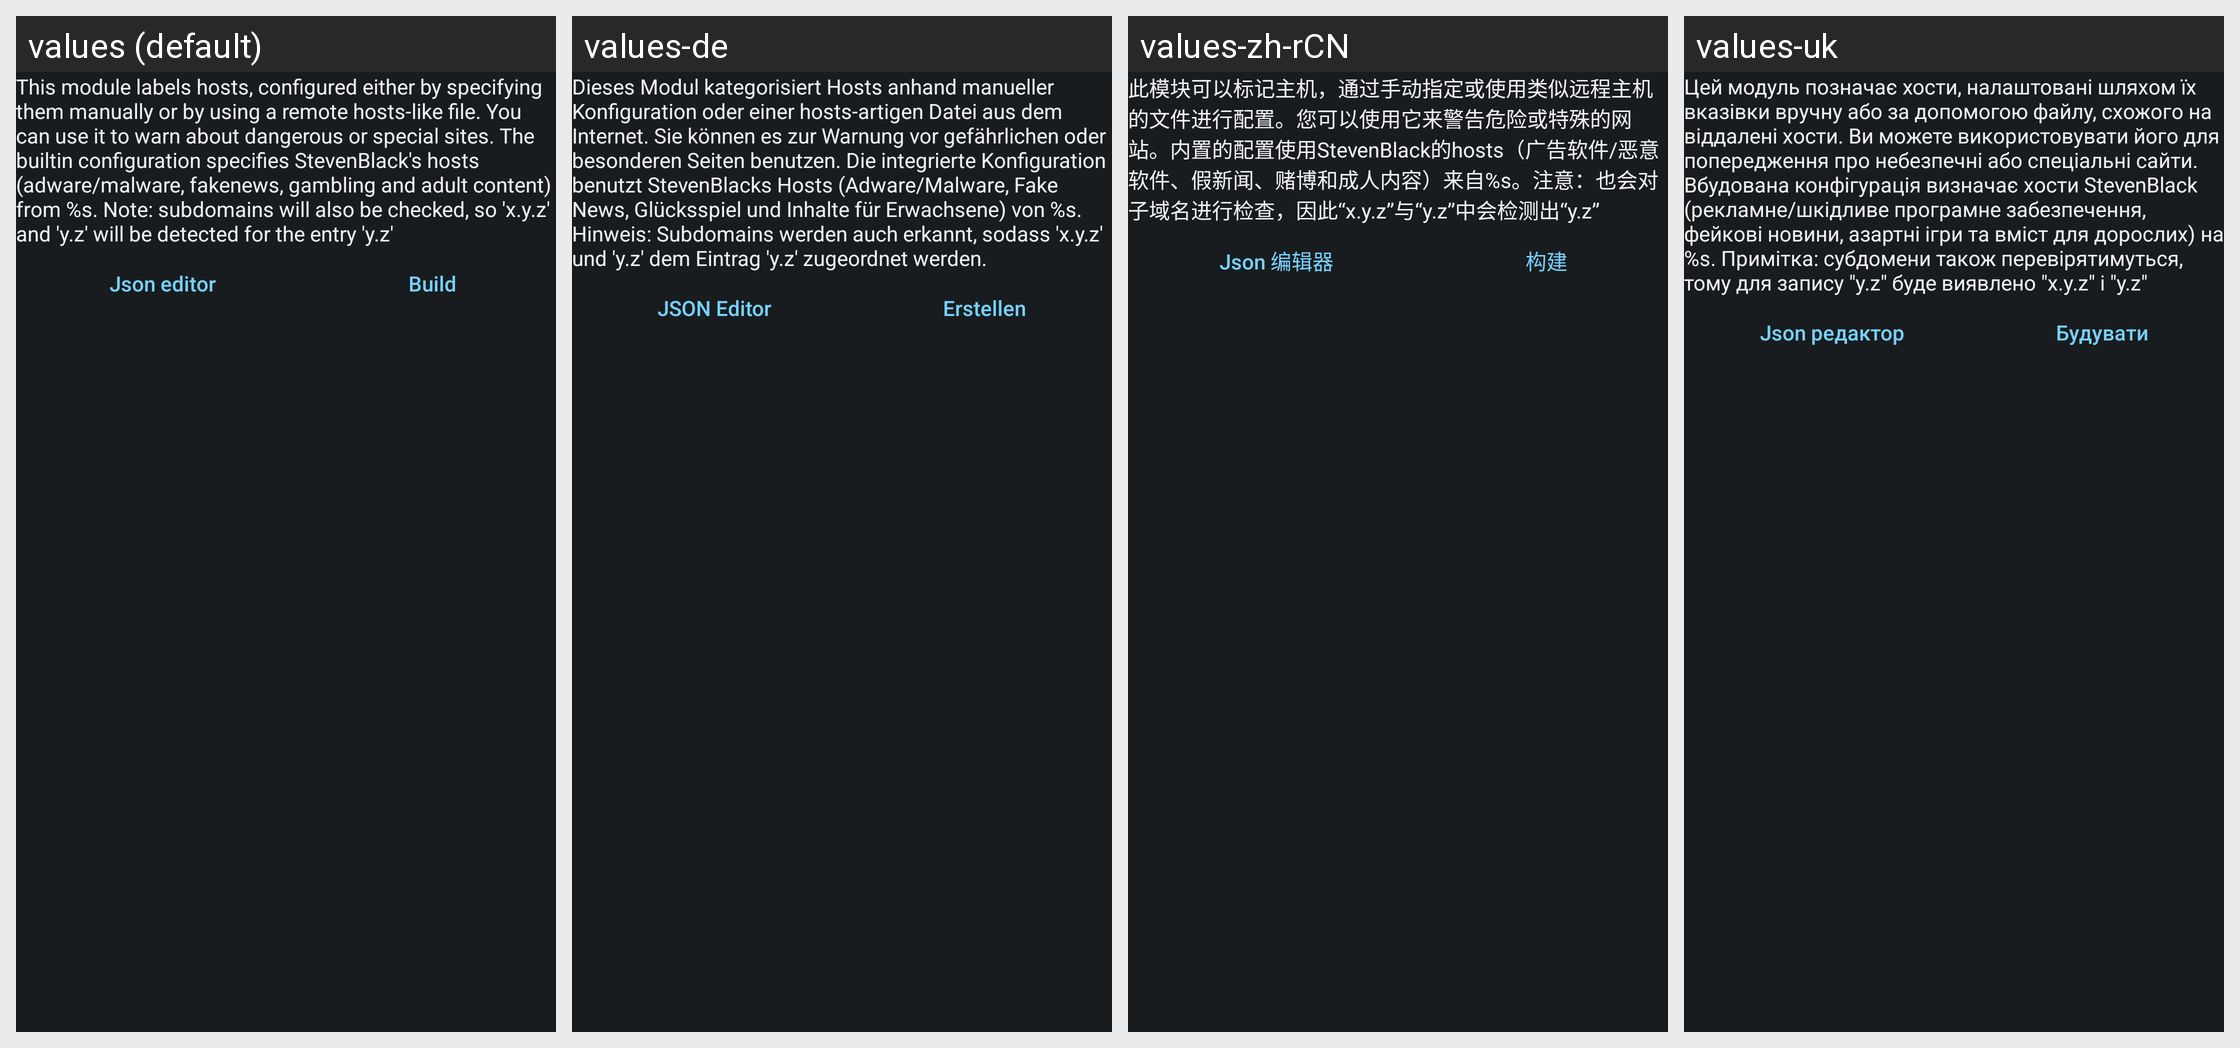

The same Android screen rendered under several of its app's locales, left to right. List the strings drawn on it with the default value and each locale's translation.
Android screen res/layout/config_hosts.xml rendered under 4 locales, left to right: values (default), values-de, values-zh-rCN, values-uk. Device: Nexus 5 (rendered at 1080×1920; each locale shown at half size, 540×960, under a caption strip naming it); theme ActivityThemeDark.
Other locales in the repository, not shown: values-ar, values-be, values-cs, values-el, values-es, values-fa, values-fr-rFR, values-hi, values-in, values-it, values-iw, values-ja, values-ko, values-lv, values-nb-rNO, values-nl, values-or, values-pt-rBR, values-pt-rPT, values-ro, values-ru, values-sr, values-sv, values-ta, values-te, values-th, values-tr, values-ur, values-vi, values-zh-rTW.
Strings drawn on this screen, with the default value and each locale's value (text and hints the layout hard-codes, and strings that could not be matched under every locale, appear in the picture but are not listed):

mHosts_desc
  values: This module labels hosts, configured either by specifying them manually or by using a remote hosts-like file. You can use it to warn about dangerous or special sites. The builtin configuration specifies StevenBlack's hosts (adware/malware, fakenews, gambling and adult content) from %s. Note: subdomains will also be checked, so 'x.y.z' and 'y.z' will be detected for the entry 'y.z'
  values-de: Dieses Modul kategorisiert Hosts anhand manueller Konfiguration oder einer hosts-artigen Datei aus dem Internet. Sie können es zur Warnung vor gefährlichen oder besonderen Seiten benutzen. Die integrierte Konfiguration benutzt StevenBlacks Hosts (Adware/Malware, Fake News, Glücksspiel und Inhalte für Erwachsene) von %s. Hinweis: Subdomains werden auch erkannt, sodass 'x.y.z' und 'y.z' dem Eintrag …[clipped]
  values-zh-rCN: 此模块可以标记主机，通过手动指定或使用类似远程主机的文件进行配置。您可以使用它来警告危险或特殊的网站。内置的配置使用StevenBlack的hosts（广告软件/恶意软件、假新闻、赌博和成人内容）来自%s。注意：也会对子域名进行检查，因此“x.y.z”与“y.z”中会检测出“y.z”
  values-uk: Цей модуль позначає хости, налаштовані шляхом їх вказівки вручну або за допомогою файлу, схожого на віддалені хости. Ви можете використовувати його для попередження про небезпечні або спеціальні сайти. Вбудована конфігурація визначає хости StevenBlack (рекламне/шкідливе програмне забезпечення, фейкові новини, азартні ігри та вміст для дорослих) на %s. Примітка: субдомени також перевірятимуться, …[clipped]

json_editor
  values: Json editor
  values-de: JSON Editor
  values-zh-rCN: Json 编辑器
  values-uk: Json редактор

mHosts_build
  values: Build
  values-de: Erstellen
  values-zh-rCN: 构建
  values-uk: Будувати
